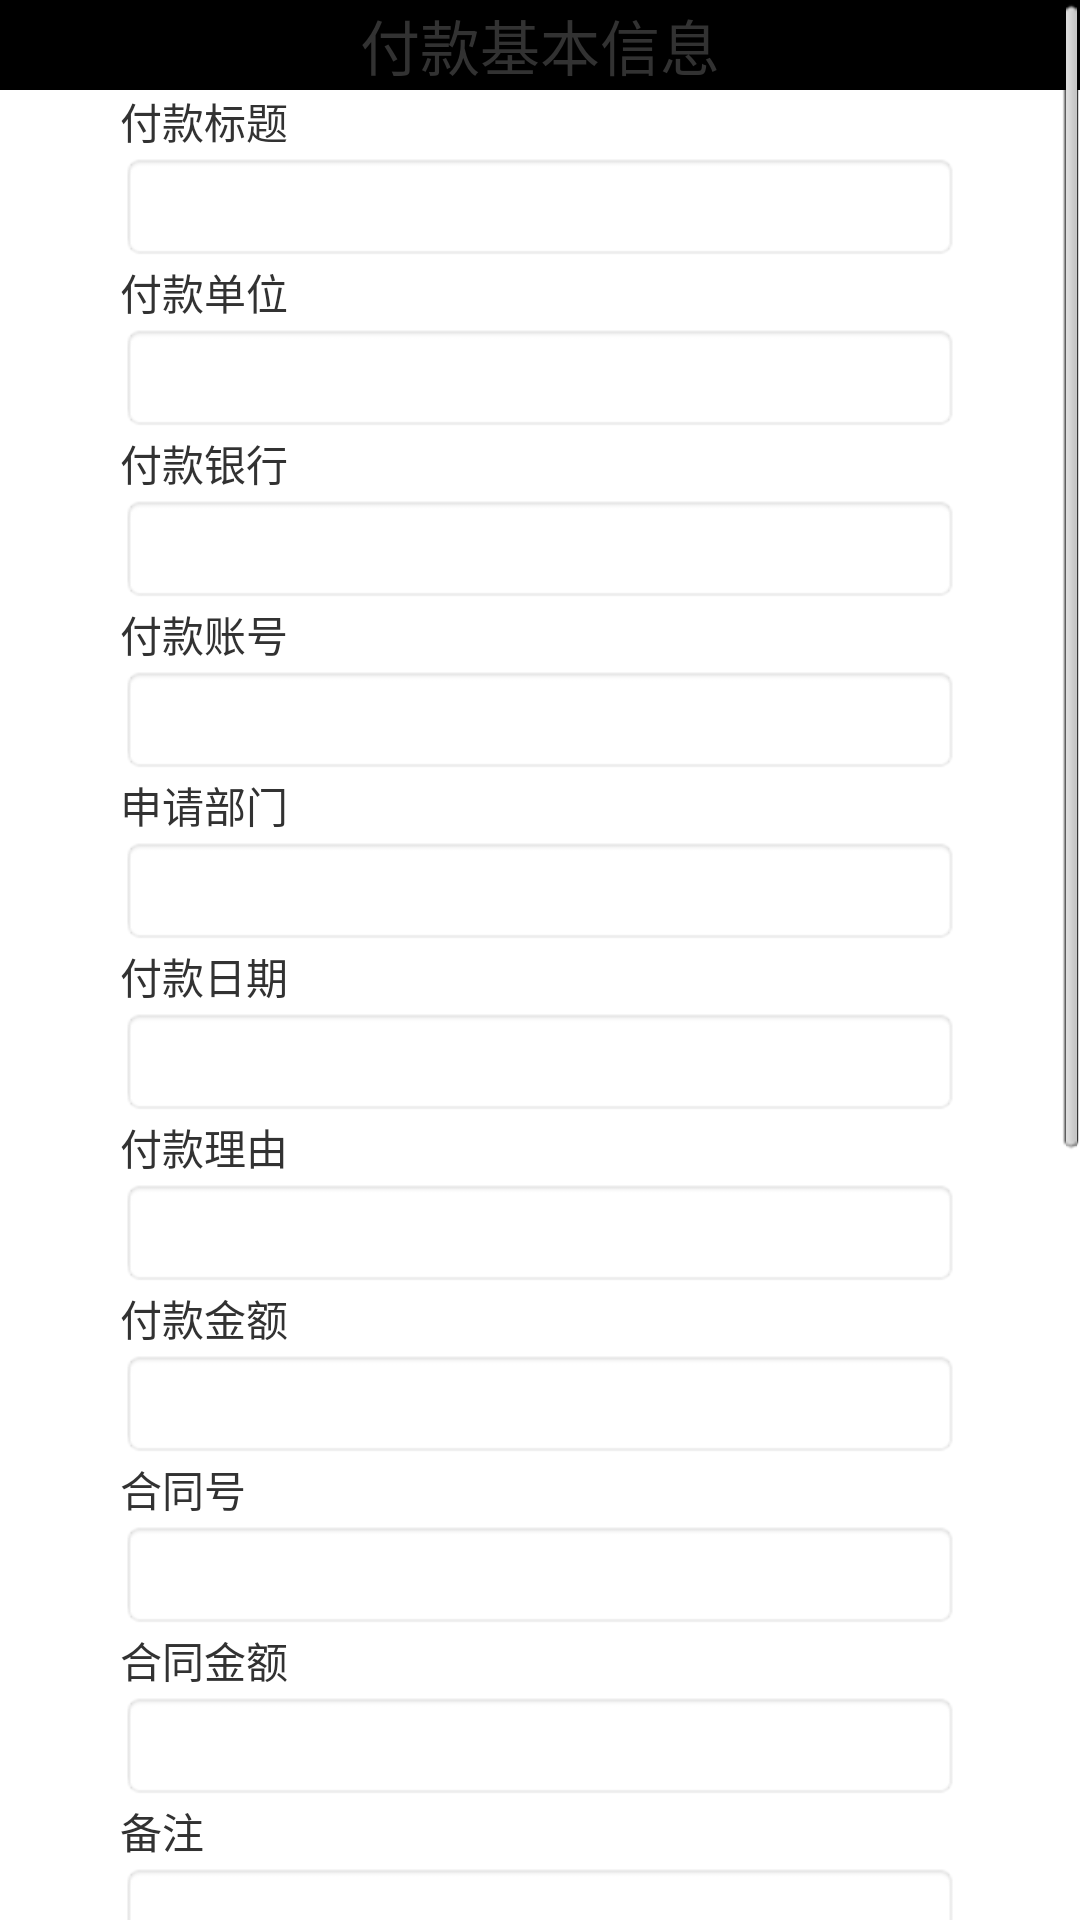

Produce the Android XML layout that renders to this screen, including the resource entries it uses.
<!-- AndroidManifest.xml: application theme AppTheme -->
<!-- res/layout/zijin_mingxi.xml -->
<?xml version="1.0" encoding="utf-8"?>

<ScrollView xmlns:android="http://schemas.android.com/apk/res/android"  
 android:layout_width="fill_parent"  
 android:layout_height="fill_parent"  
 android:fadingEdge="vertical">
 
    <LinearLayout 
        android:background="@color/abs__bright_foreground_holo_dark"
    android:layout_width="fill_parent"
    android:layout_height="fill_parent"
    android:orientation="vertical" >
        <TextView
        android:layout_width="match_parent"
        android:layout_height="30dp"
        android:textSize="20dp"
        android:textColor="@color/abs__background_holo_light"
        android:background="@android:color/background_dark"
        android:gravity="center"
        android:text="付款基本信息" />
<LinearLayout
    android:layout_width="280dp"
    android:layout_height="wrap_content"
    android:layout_gravity="center"
    android:orientation="vertical" >

    <TextView
        android:id="@+id/contract_name"
        android:layout_width="wrap_content"
        android:layout_height="wrap_content"
        android:text="付款标题" />

    <EditText
        android:id="@+id/editText_paytitle"
        android:layout_width="fill_parent"
        android:layout_height="wrap_content"
        android:background="@android:drawable/editbox_background"
        android:editable="false" />

    <TextView
        android:id="@+id/contract_date"
        android:layout_width="wrap_content"
        android:layout_height="wrap_content"
        android:text="付款单位" />

    <EditText
        android:id="@+id/editText_paydept"
        android:layout_width="fill_parent"
        android:layout_height="wrap_content"
                android:background="@android:drawable/editbox_background"
        android:editable="false" />

    <TextView
        android:id="@+id/contract_address"
        android:layout_width="wrap_content"
        android:layout_height="wrap_content"
        android:text="付款银行" />

    <EditText
                android:background="@android:drawable/editbox_background"
        android:id="@+id/editText_paybank"
        android:layout_width="fill_parent"
        android:layout_height="wrap_content"
        android:editable="false"/>

    <TextView
        android:id="@+id/contract_number"
        android:layout_width="wrap_content"
        android:layout_height="wrap_content"
        android:text="付款账号" />

    <EditText
        android:id="@+id/editText_payaccount"
        android:layout_width="fill_parent"
        android:layout_height="wrap_content"
        android:background="@android:drawable/editbox_background"
        android:editable="false" />
<TextView
        android:id="@+id/seller"
        android:layout_width="wrap_content"
        android:layout_height="wrap_content"
        android:text="申请部门" />

    <EditText
                android:background="@android:drawable/editbox_background"
        android:id="@+id/editText_userdept"
        android:layout_width="fill_parent"
        android:layout_height="wrap_content"
        android:editable="false" />
    
    <TextView
        android:id="@+id/buyer"
        android:layout_width="wrap_content"
        android:layout_height="wrap_content"
        android:text="付款日期" />

    <EditText
                android:background="@android:drawable/editbox_background"
        android:id="@+id/editText_paydate"
        android:layout_width="fill_parent"
        android:layout_height="wrap_content"
        android:editable="false" />
    
    <TextView
        android:id="@+id/categories"
        android:layout_width="wrap_content"
        android:layout_height="wrap_content"
        android:text="付款理由" />

    <EditText
                android:background="@android:drawable/editbox_background"
        android:id="@+id/editText_payreason"
        android:layout_width="fill_parent"
        android:layout_height="wrap_content"
        android:editable="false" />
    
    <TextView
        android:id="@+id/execdate1"
        android:layout_width="wrap_content"
        android:layout_height="wrap_content"
        android:text="付款金额" />

    <EditText
                android:background="@android:drawable/editbox_background"
        android:id="@+id/editText_paymoney"
        android:layout_width="fill_parent"
        android:layout_height="wrap_content"
        android:editable="false" />

    <TextView
        android:id="@+id/execdate2"
        android:layout_width="wrap_content"
        android:layout_height="wrap_content"
        android:text="合同号" />

    <EditText
                android:background="@android:drawable/editbox_background"
        android:id="@+id/editText_contracId"
        android:layout_width="fill_parent"
        android:layout_height="wrap_content"
        android:editable="false" />
    
    <TextView
        android:id="@+id/textView_Ccount"
        android:layout_width="wrap_content"
        android:layout_height="wrap_content"
        android:text="合同金额" />

    <EditText
                android:background="@android:drawable/editbox_background"
        android:id="@+id/editText_contractMoney"
        android:layout_width="fill_parent"
        android:layout_height="wrap_content"
        android:editable="false" >
    </EditText>

    
    <TextView
        android:id="@+id/price"
        android:layout_width="wrap_content"
        android:layout_height="wrap_content"
        android:text="备注" />

    <EditText
                android:background="@android:drawable/editbox_background"
        android:id="@+id/editText_note"
        android:layout_width="fill_parent"
        android:layout_height="wrap_content"
        android:editable="false" />
    
    <TextView
        android:id="@+id/amount"
        android:layout_width="wrap_content"
        android:layout_height="wrap_content"
        android:text="已经付款金额" />

    <EditText
                android:background="@android:drawable/editbox_background"
        android:id="@+id/editText_havepay"
        android:layout_width="fill_parent"
        android:layout_height="wrap_content"
        android:editable="false" />

      <TextView
        android:id="@+id/fulfilway"
        android:layout_width="wrap_content"
        android:layout_height="wrap_content"
        android:text="经办人" />

    <EditText
                android:background="@android:drawable/editbox_background"
        android:id="@+id/editText_payuser"
        android:layout_width="fill_parent"
        android:layout_height="wrap_content"
        android:editable="false" />


     <TextView
        android:id="@+id/attachment"
        android:layout_width="wrap_content"
        android:layout_height="wrap_content"
        android:text="附件" 
        android:visibility="gone"/>

   
               
<LinearLayout
    android:orientation="vertical"  
    android:layout_width="fill_parent"  
    android:layout_height="fill_parent"  
    >  
       
  <ListView
    android:id="@+id/listActtachment"
    android:layout_width="fill_parent"
    android:layout_height="fill_parent" />

 </LinearLayout>
</LinearLayout>

<TextView
    android:layout_width="match_parent"
    android:layout_height="30dp"
    android:background="@android:color/holo_blue_light"
    android:gravity="center_horizontal"
    android:textSize="20dp"
    android:text="流程信息" />

  
 <LinearLayout
    android:orientation="horizontal"  
    android:layout_width="fill_parent"  
    android:layout_height="wrap_content"  
    >  
   
  <TextView
      android:layout_width="@dimen/buzou"
      android:layout_height="wrap_content"
      android:gravity="center_horizontal"
      android:text="步骤" />
   
   <TextView
       android:layout_width="@dimen/chuliren"
       android:layout_height="wrap_content"
       android:gravity="center_horizontal"
       android:text="处理人" />
    

  
        <TextView
            android:layout_width="@dimen/chulishijian"
            android:layout_height="wrap_content"
            android:gravity="center_horizontal"
            android:text="完成时间" />
    
  <TextView  
   android:layout_width="fill_parent"  
   android:layout_height="wrap_content" 
   android:gravity="center_horizontal" 
   android:text="意见"  
  />  

      </LinearLayout>
      
           
<LinearLayout
    android:orientation="vertical"  
    android:layout_width="fill_parent"  
    android:layout_height="fill_parent"  
    >  
       
  <ListView
    android:id="@+id/listLiucheng"
    android:layout_width="fill_parent"
    android:layout_height="fill_parent" />

 </LinearLayout>
            
 <LinearLayout
    android:orientation="vertical"  
    android:layout_width="match_parent"  
    android:layout_height="wrap_content"  
    >

    <TextView
        android:background="@android:color/holo_blue_light"
        android:layout_width="match_parent"
        android:layout_height="wrap_content"
        android:gravity="center_horizontal"
        android:textSize="20dp"
        android:text="下一步审批人员" />

    <Spinner
        android:id="@+id/Spinner_NextSteps"
        android:layout_width="fill_parent"
        android:layout_height="wrap_content" 
        android:clickable="false"/>
    <TextView
        android:id="@+id/textView_sp"
        android:background="@android:color/holo_blue_light"
        android:layout_width="match_parent"
        android:layout_height="wrap_content"
        android:gravity="center_horizontal"
        android:textSize="20dp"
        android:text="审批意见" />
      <Spinner android:id="@+id/Spinner01"
           android:layout_width="fill_parent"
           android:layout_height="wrap_content"
           android:visibility="gone"
          ></Spinner>
    <EditText 
        android:background="@android:drawable/editbox_background"
        android:id="@+id/edittext_yijian"
        android:layout_width="fill_parent"
        android:layout_height="wrap_content"
        android:minLines="3"
        android:gravity="top"/>

    <Button
        android:id="@+id/button1"
        android:layout_width="fill_parent"
        android:layout_height="wrap_content"
        android:background="@android:drawable/btn_default"
        android:text="提  交"
        android:textSize="28sp" />

</LinearLayout>
</LinearLayout>
</ScrollView>
<!-- resources referenced by this layout -->
<resources>
  <dimen name="buzou">56dp</dimen>
  <dimen name="chuliren">56dp</dimen>
  <dimen name="chulishijian">76dp</dimen>
  <style name="AppTheme" parent="AppBaseTheme">
          
      </style>
  <style name="AppBaseTheme" parent="android:Theme.Light">
          
      </style>
</resources>
